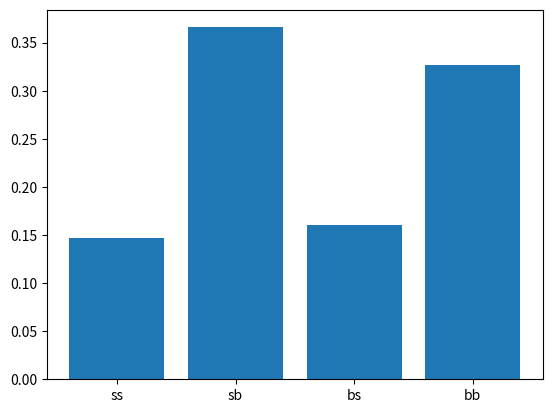

The matplotlib source for this figure:
import numpy as np
from scipy import stats

import matplotlib.pyplot as plt

# np.random.seed(1)


def generatie():
    output = [""] * 10
    for i in range(10):
        if np.random.random() < 0.5:
            output[i] = "s"
        else:
            output[i] = "b"
        if np.random.random() < 0.3:
            output[i] += "s"
        else:
            output[i] += "b"
    return output


def get_prob():
    output = {"ss": 0.0, "sb": 0.0, "bs": 0.0, "bb": 0.0}

    for _ in range(100):
        iter = generatie()
        output["ss"] += iter.count("ss")
        output["sb"] += iter.count("sb")
        output["bs"] += iter.count("bs")
        output["bb"] += iter.count("bb")

    output["ss"] /= 1000
    output["sb"] /= 1000
    output["bs"] /= 1000
    output["bb"] /= 1000

    return output


prob = get_prob()

plt.bar(prob.keys(), prob.values())
plt.show()
